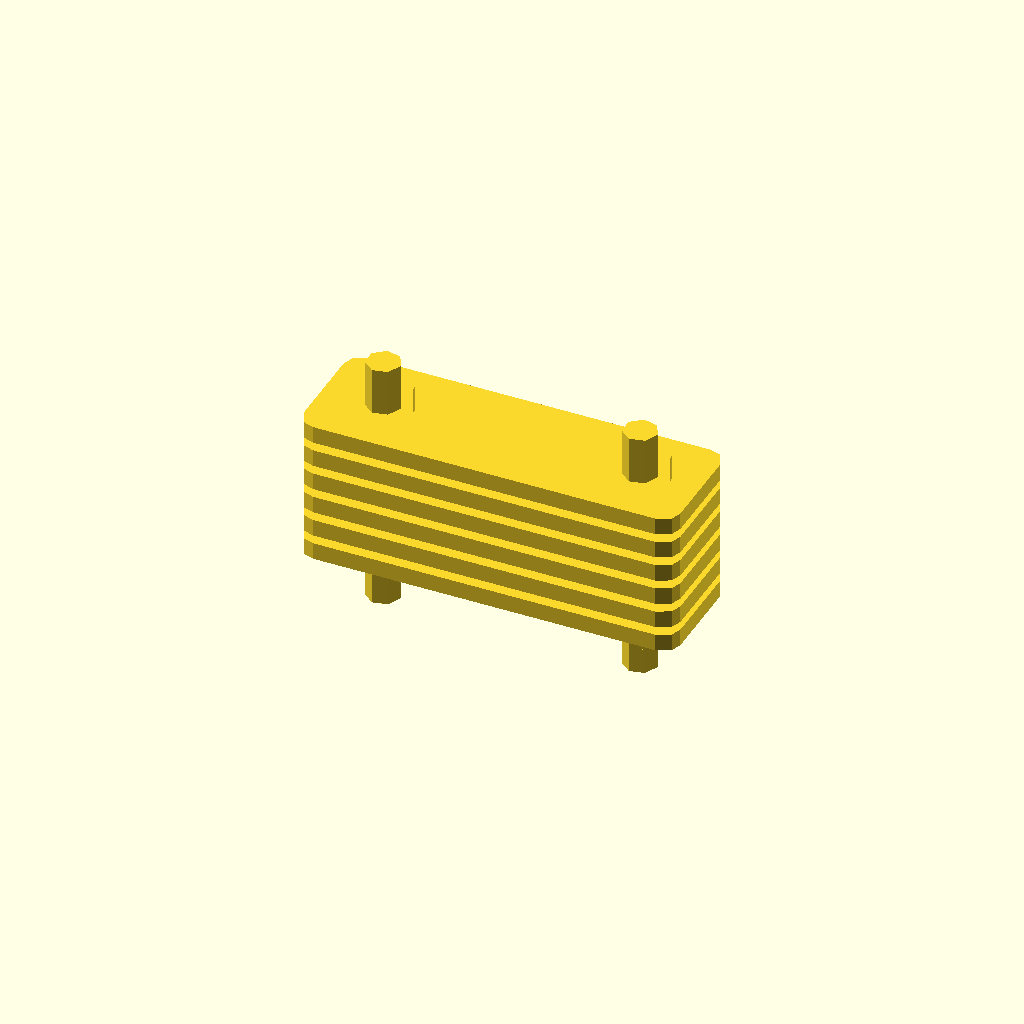
Cell 1: the model at its default parameters.
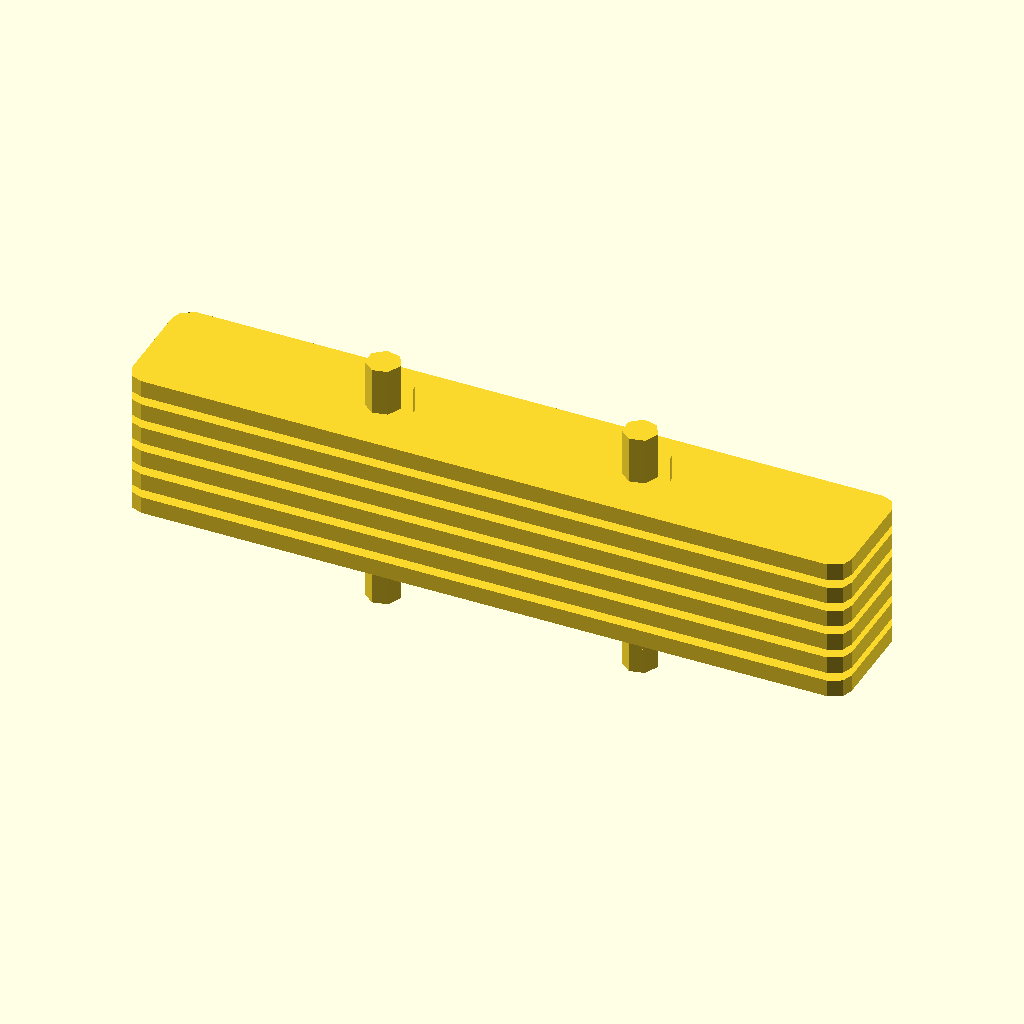
Cell 2: the same model with link_plate_length = 80.
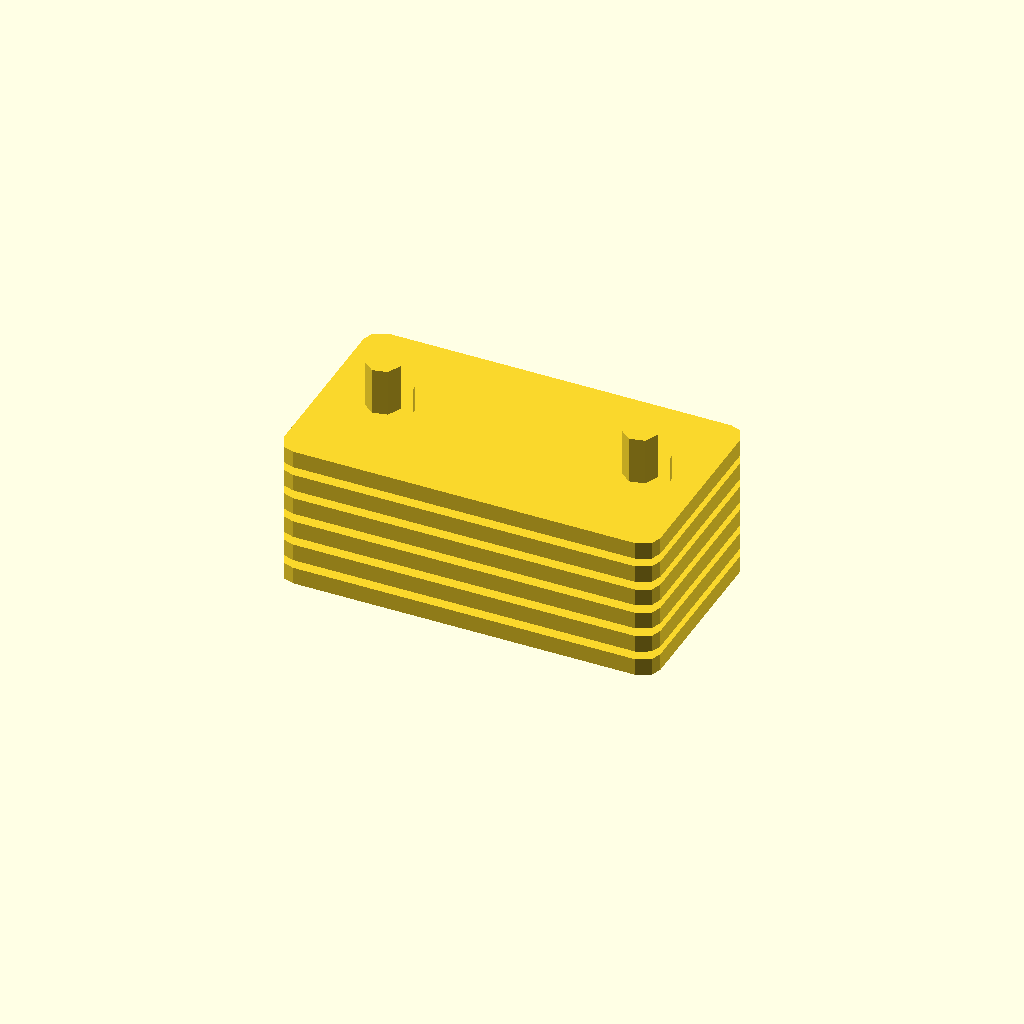
Cell 3: the same model with link_plate_width = 20.
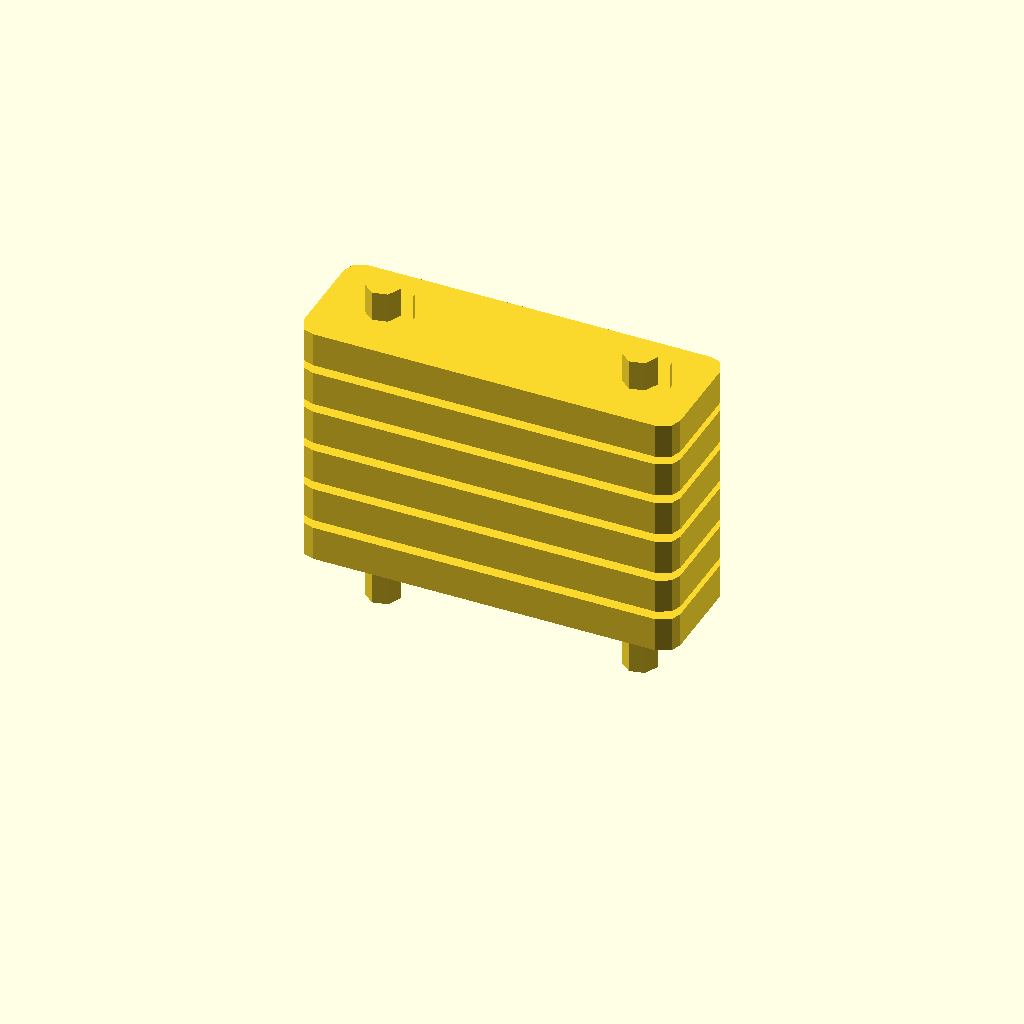
Cell 4 — link_plate_thickness set to 4, the other parameters unchanged.
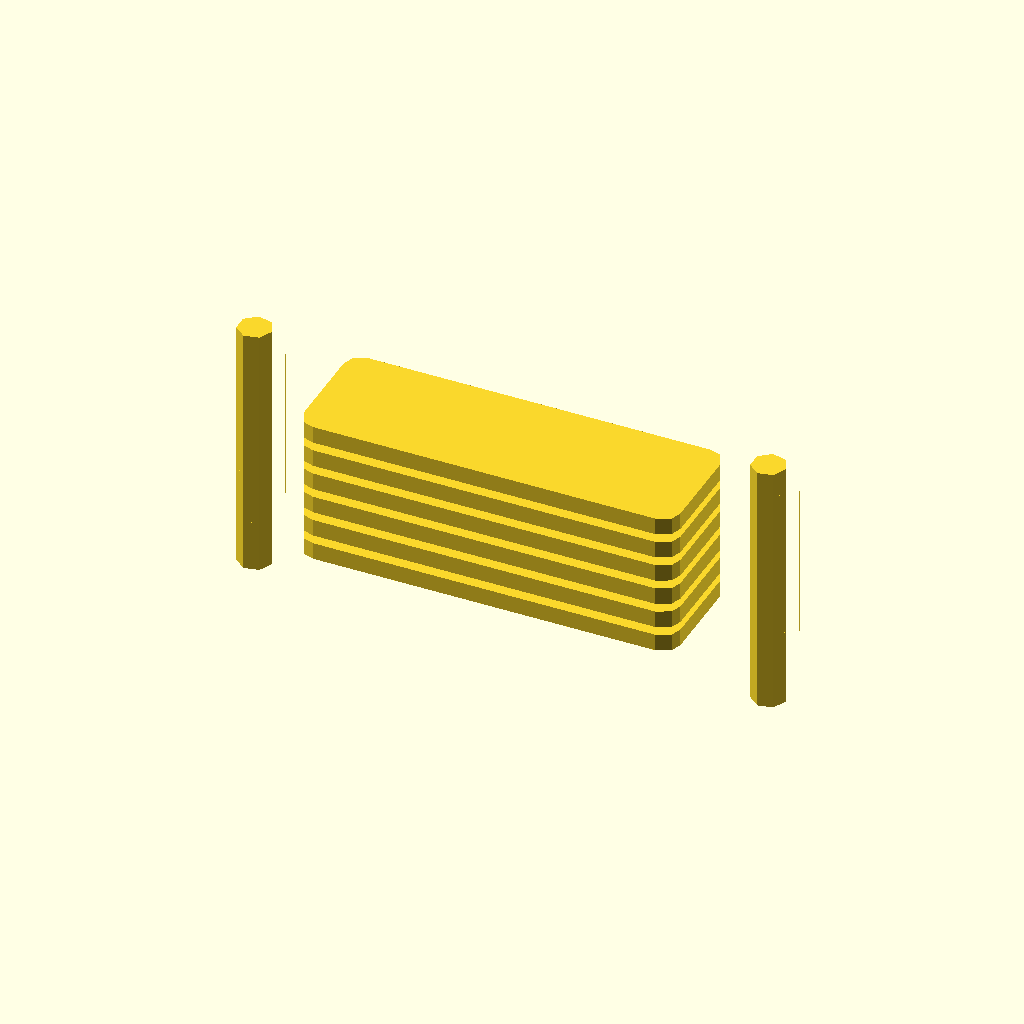
Cell 5 — hole_spacing set to 60, the other parameters unchanged.
All cells are drawn from one camera (rotation 55°, 0°, 25°, orthographic, colour scheme Cornfield), so only the parameter changes between them.
The OpenSCAD source (deepcad_8037/0067/00670851/output_0/00670851.scad):

// Parameters for the link plate
link_plate_length = 40; // Length of the link plate
link_plate_width = 10;  // Width of the link plate
link_plate_thickness = 2; // Thickness of the link plate
hole_diameter = 5; // Diameter of the holes
hole_spacing = 30; // Distance between the centers of the two holes

// Parameters for the bolt
bolt_diameter = 4; // Diameter of the bolt
bolt_length = 15; // Length of the bolt

// Parameters for the nut
nut_diameter = 7; // Diameter of the nut
nut_thickness = 3; // Thickness of the nut

// Function to create a link plate
module link_plate() {
    difference() {
        // Base plate
        linear_extrude(height = link_plate_thickness) {
            offset(r = 2) // Add slight curvature to the edges
                square([link_plate_length, link_plate_width], center = true);
        }
        // Holes
        translate([-hole_spacing / 2, 0, 0])
            cylinder(h = link_plate_thickness + 1, d = hole_diameter, center = true);
        translate([hole_spacing / 2, 0, 0])
            cylinder(h = link_plate_thickness + 1, d = hole_diameter, center = true);
    }
}

// Function to create a bolt
module bolt() {
    cylinder(h = bolt_length, d = bolt_diameter, center = false);
}

// Function to create a nut
module nut() {
    difference() {
        // Hexagonal prism
        linear_extrude(height = nut_thickness)
            polygon(points = [
                [cos(0) * nut_diameter / 2, sin(0) * nut_diameter / 2],
                [cos(PI / 3) * nut_diameter / 2, sin(PI / 3) * nut_diameter / 2],
                [cos(2 * PI / 3) * nut_diameter / 2, sin(2 * PI / 3) * nut_diameter / 2],
                [cos(PI) * nut_diameter / 2, sin(PI) * nut_diameter / 2],
                [cos(4 * PI / 3) * nut_diameter / 2, sin(4 * PI / 3) * nut_diameter / 2],
                [cos(5 * PI / 3) * nut_diameter / 2, sin(5 * PI / 3) * nut_diameter / 2]
            ]);
        // Internal threading (hole)
        translate([0, 0, -1])
            cylinder(h = nut_thickness + 2, d = bolt_diameter, center = false);
    }
}

// Assembly of the flexible coupling
module flexible_coupling() {
    for (i = [0:5]) {
        translate([0, 0, i * (link_plate_thickness + 1)]) {
            link_plate();
            // Add bolts and nuts
            translate([-hole_spacing / 2, 0, -bolt_length / 2])
                bolt();
            translate([hole_spacing / 2, 0, -bolt_length / 2])
                bolt();
            translate([-hole_spacing / 2, 0, link_plate_thickness])
                nut();
            translate([hole_spacing / 2, 0, link_plate_thickness])
                nut();
        }
    }
}

// Render the flexible coupling
flexible_coupling();
Parameter table extracted from the source (name, type, default, range or options):
link_plate_length: number, default 40
link_plate_width: number, default 10
link_plate_thickness: number, default 2
hole_diameter: number, default 5
hole_spacing: number, default 30
bolt_diameter: number, default 4
bolt_length: number, default 15
nut_diameter: number, default 7
nut_thickness: number, default 3
